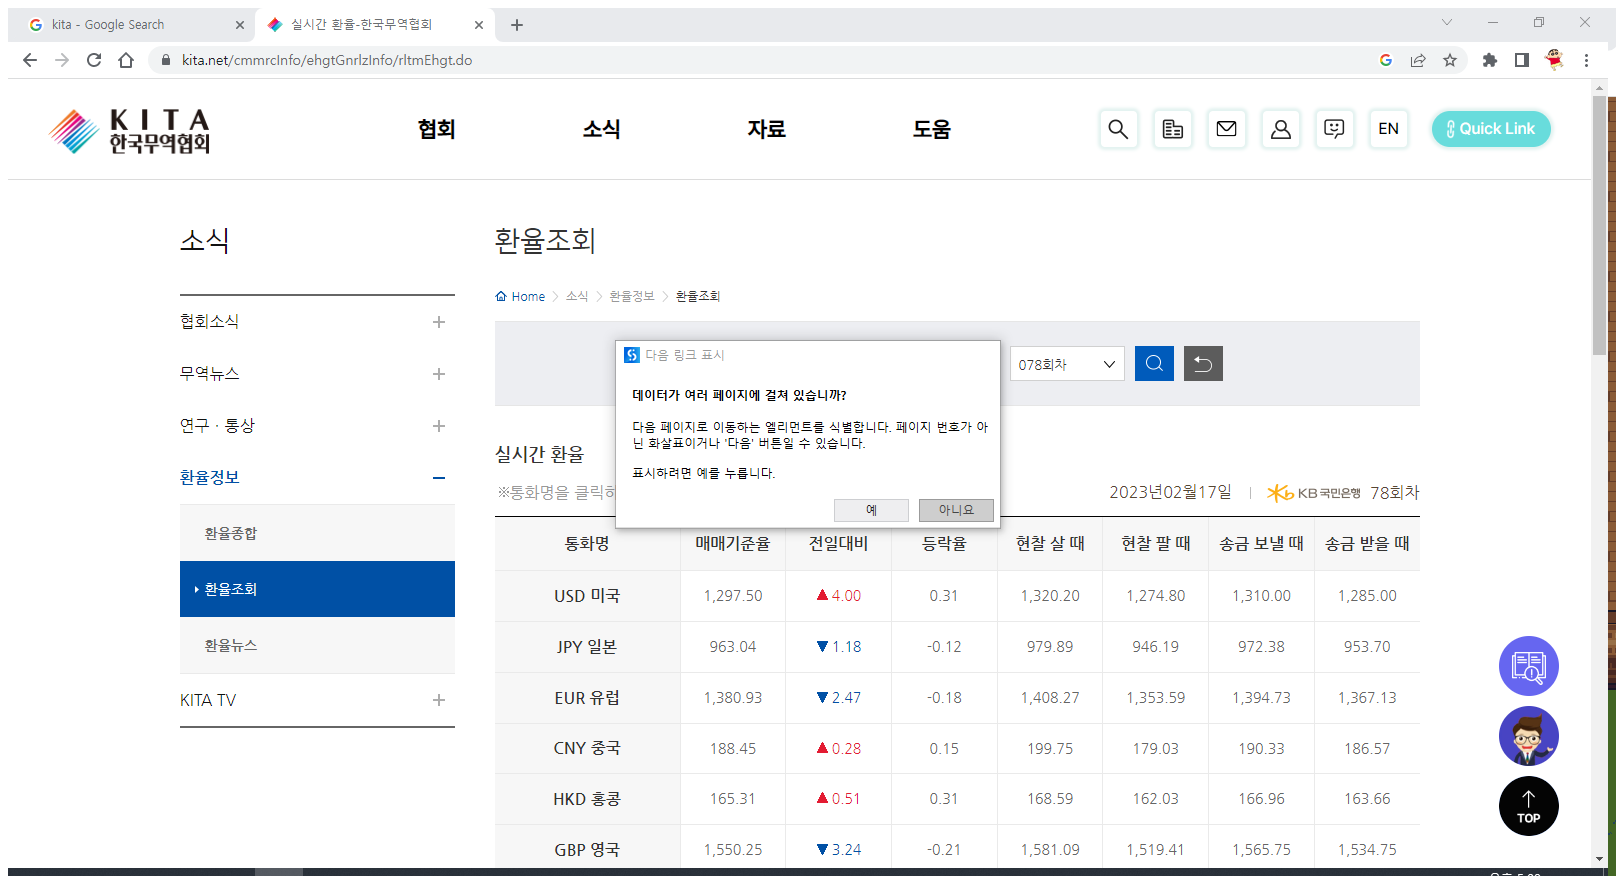
Task: 실습1_나라별_실시간_환율_조사_인보크
Workflow: KITA_Close

Step 1: Attach Browser '          Page' in window '실시간 환율-한국무역협회' (chrome.exe)
